Run: headless pygame with SDL's dummy video driver; simulated clock (each Clock.tick advances the game by its frame time, no real sleeping); random seed 0; keys injected as events and as key.get_pressed() state; no mouse input.
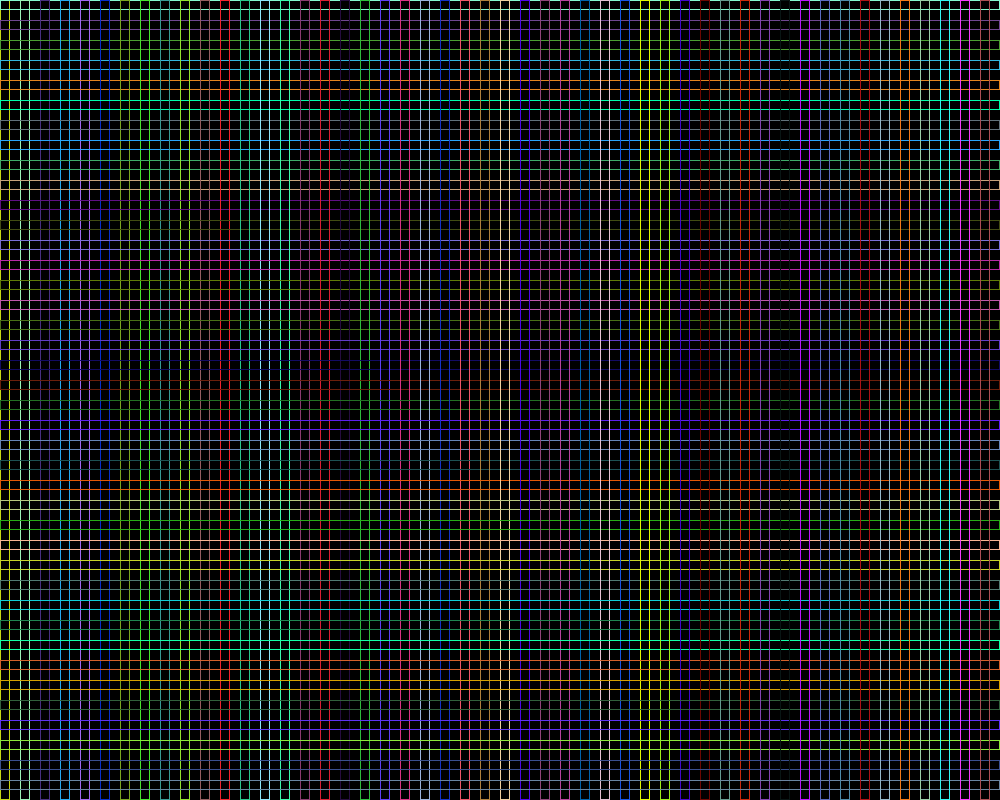
Frame 1 of 4 · flips 1–60 · no input
Frame 2 of 4 · flips 61–180 · tapped SPACE, RETURN · held RIGHT (→), D · screen unchanged from frame 1, image omitted
Frame 3 of 4 · flips 181–300 · held DOWN (↓), S · screen unchanged from frame 2, image omitted
Frame 4 of 4 · flips 301–420 · held LEFT (←), A, UP (↑), W · screen unchanged from frame 3, image omitted

The pygame program that drew these frames:

import pygame
import sys
import random


pygame.init()

screen = pygame.display.set_mode((1000, 800))
a = 0
for y in range(50):
    r = random.randint(0, 255)
    g = random.randint(0, 255)
    b = random.randint(0, 255)
    s = pygame.Rect(a, 0, 10, 800)
    pygame.draw.rect(screen, (r, g, b), s, 1)
    r = random.randint(0, 255)
    g = random.randint(0, 255)
    b = random.randint(0, 255)
    de = pygame.Rect(0, a, 1000, 10)
    pygame.draw.rect(screen, (r, g, b), de, 1)
    a = a + 20
while True:
    for event in pygame.event.get():
        if event.type == pygame.QUIT:
            pygame.quit()
            sys.exit()
    pygame.display.flip()
